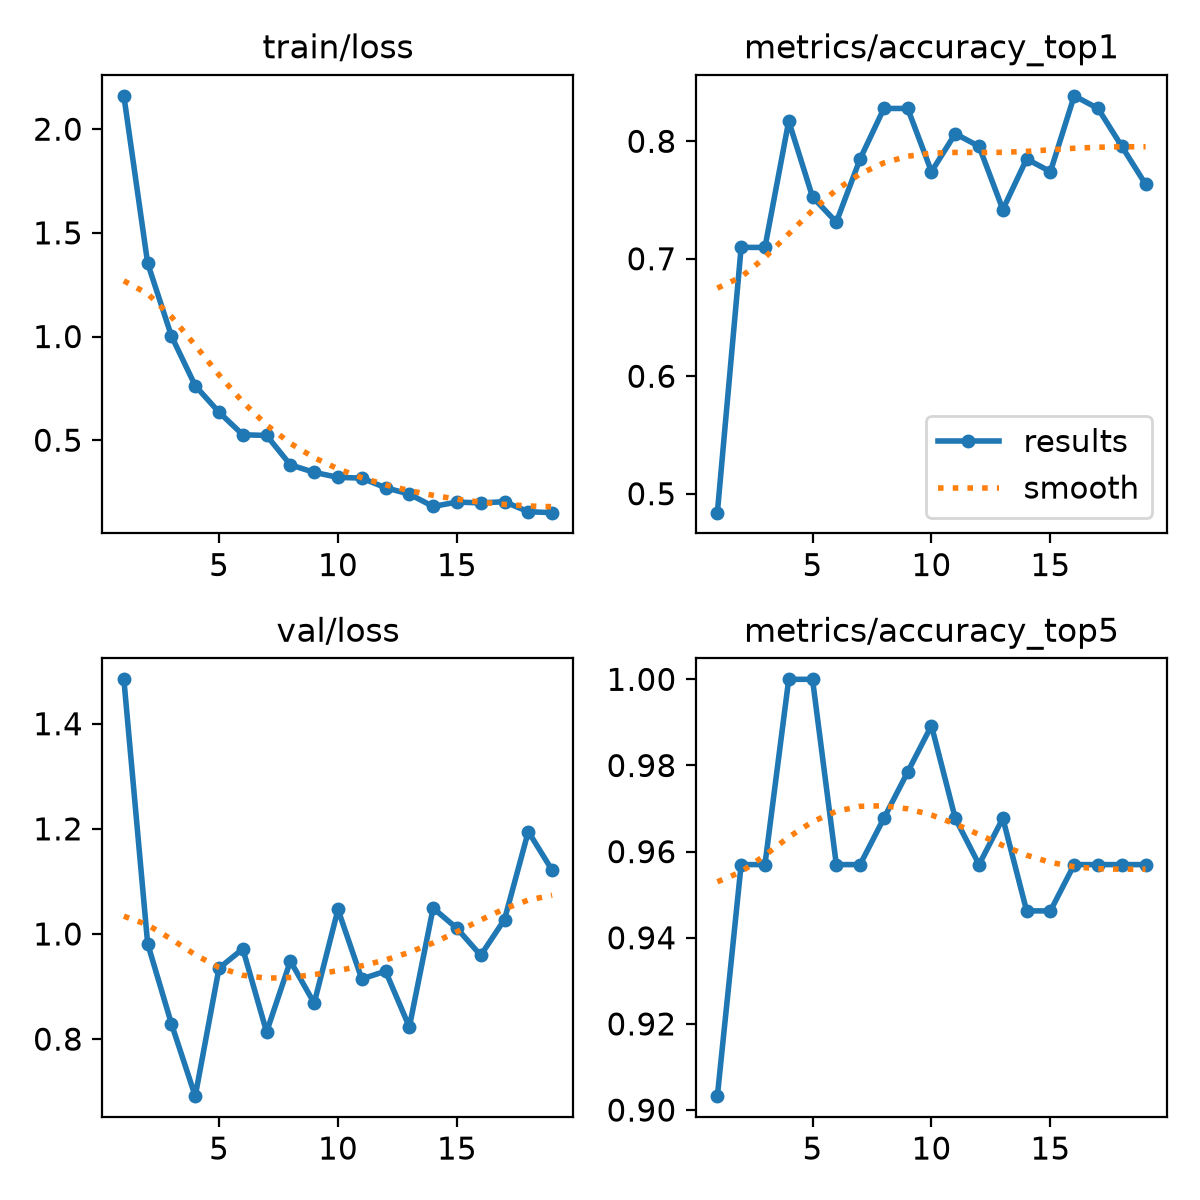

The table this chart was drawn from, first rows:
epoch, time, train/loss, metrics/accuracy_top1, metrics/accuracy_top5, val/loss, lr/pg0, lr/pg1, lr/pg2
1, 82.09, 2.161, 0.4839, 0.9032, 1.484, 0.0002533, 0.0002533, 0.0002533
2, 164.3, 1.354, 0.7097, 0.957, 0.9817, 0.0004928, 0.0004928, 0.0004928
3, 245.5, 1.003, 0.7097, 0.957, 0.8292, 0.0007154, 0.0007154, 0.0007154
4, 326.3, 0.7627, 0.8172, 1, 0.6915, 0.0006929, 0.0006929, 0.0006929
5, 408.1, 0.6349, 0.7527, 1, 0.9349, 0.0006675, 0.0006675, 0.0006675
6, 489.9, 0.5262, 0.7312, 0.957, 0.9717, 0.0006421, 0.0006421, 0.0006421
7, 571.8, 0.5229, 0.785, 0.957, 0.8136, 0.0006167, 0.0006167, 0.0006167
8, 652.7, 0.3811, 0.828, 0.9677, 0.9486, 0.0005914, 0.0005914, 0.0005914
9, 734.7, 0.345, 0.828, 0.9785, 0.8684, 0.000566, 0.000566, 0.000566
10, 815.7, 0.3209, 0.7742, 0.9892, 1.047, 0.0005406, 0.0005406, 0.0005406
11, 896.4, 0.3172, 0.8065, 0.9677, 0.9145, 0.0005152, 0.0005152, 0.0005152
12, 978.3, 0.2709, 0.7957, 0.957, 0.9293, 0.0004899, 0.0004899, 0.0004899
13, 1060, 0.2401, 0.7419, 0.9677, 0.823, 0.0004645, 0.0004645, 0.0004645
14, 1143, 0.1804, 0.785, 0.9462, 1.049, 0.0004391, 0.0004391, 0.0004391
15, 1225, 0.2015, 0.7742, 0.9462, 1.011, 0.0004137, 0.0004137, 0.0004137
16, 1307, 0.1976, 0.8387, 0.957, 0.9594, 0.0003883, 0.0003883, 0.0003883
17, 1387, 0.2033, 0.828, 0.957, 1.028, 0.000363, 0.000363, 0.000363
18, 1469, 0.1552, 0.7957, 0.957, 1.195, 0.0003376, 0.0003376, 0.0003376
19, 1550, 0.1506, 0.7634, 0.957, 1.121, 0.0003122, 0.0003122, 0.0003122
